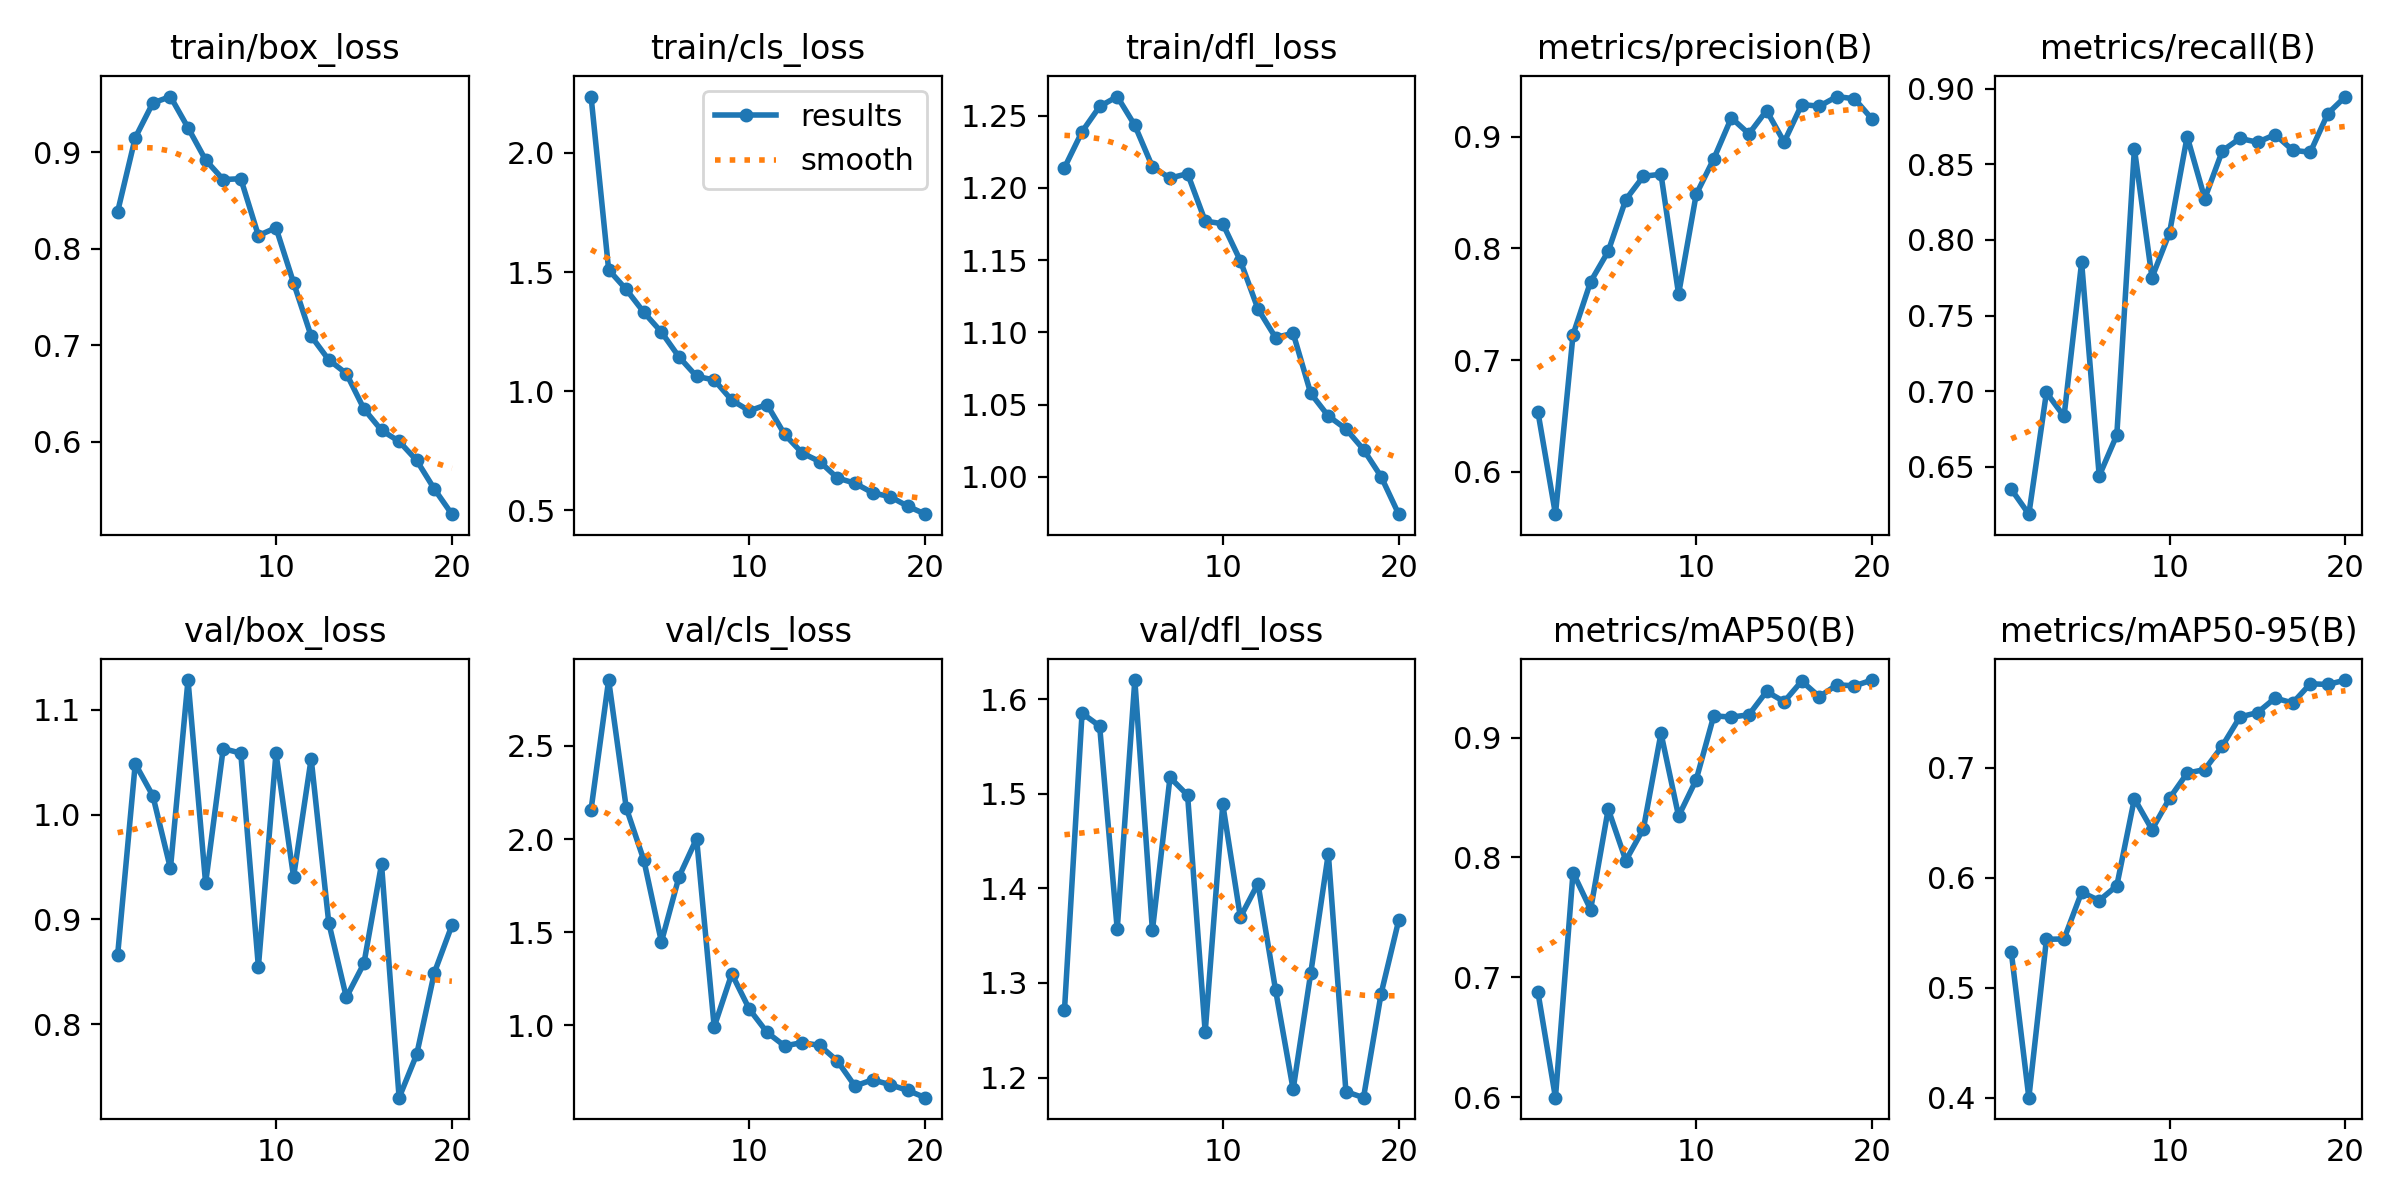

The data file committed next to this chart (first rows):
epoch, time, train/box_loss, train/cls_loss, train/dfl_loss, metrics/precision(B), metrics/recall(B), metrics/mAP50(B), metrics/mAP50-95(B), val/box_loss, val/cls_loss, val/dfl_loss, lr/pg0, lr/pg1, lr/pg2
1, 476.3, 0.8383, 2.237, 1.214, 0.6539, 0.6351, 0.6879, 0.5326, 0.8664, 2.158, 1.271, 0.0004104, 0.0004104, 0.0004104
2, 951, 0.9149, 1.509, 1.239, 0.5619, 0.6186, 0.5995, 0.4002, 1.048, 2.853, 1.585, 0.0007861, 0.0007861, 0.0007861
3, 1389, 0.9509, 1.427, 1.256, 0.7227, 0.6991, 0.7874, 0.544, 1.018, 2.168, 1.571, 0.001121, 0.001121, 0.001121
4, 1827, 0.9575, 1.331, 1.263, 0.7703, 0.6833, 0.7565, 0.5443, 0.9486, 1.887, 1.357, 0.001064, 0.001064, 0.001064
5, 2300, 0.9252, 1.248, 1.243, 0.7975, 0.7852, 0.8404, 0.5868, 1.128, 1.448, 1.62, 0.001002, 0.001002, 0.001002
6, 2792, 0.8918, 1.143, 1.215, 0.8438, 0.6439, 0.7975, 0.5793, 0.9346, 1.798, 1.355, 0.0009406, 0.0009406, 0.0009406
7, 3329, 0.8715, 1.062, 1.207, 0.8647, 0.6709, 0.8239, 0.5927, 1.063, 2.002, 1.517, 0.0008787, 0.0008787, 0.0008787
8, 3851, 0.8724, 1.047, 1.21, 0.8666, 0.8603, 0.9037, 0.6718, 1.059, 0.9926, 1.498, 0.0008169, 0.0008169, 0.0008169
9, 4317, 0.8135, 0.9615, 1.177, 0.7591, 0.7751, 0.8345, 0.6436, 0.8548, 1.277, 1.248, 0.000755, 0.000755, 0.000755
10, 4774, 0.8216, 0.9169, 1.175, 0.8484, 0.8049, 0.8649, 0.6721, 1.058, 1.087, 1.489, 0.0006931, 0.0006931, 0.0006931
11, 5257, 0.7646, 0.9434, 1.15, 0.8804, 0.8685, 0.9183, 0.6949, 0.9406, 0.9633, 1.369, 0.0006312, 0.0006312, 0.0006312
12, 5678, 0.7093, 0.8183, 1.116, 0.9171, 0.8274, 0.9172, 0.6982, 1.053, 0.8902, 1.405, 0.0005694, 0.0005694, 0.0005694
13, 6081, 0.6847, 0.74, 1.096, 0.9027, 0.859, 0.9192, 0.7197, 0.8969, 0.9079, 1.293, 0.0005075, 0.0005075, 0.0005075
14, 6487, 0.6706, 0.7037, 1.099, 0.9237, 0.8672, 0.9386, 0.746, 0.8257, 0.8928, 1.187, 0.0004456, 0.0004456, 0.0004456
15, 7001, 0.6339, 0.6349, 1.058, 0.8954, 0.8647, 0.9301, 0.7499, 0.8581, 0.8095, 1.31, 0.0003837, 0.0003837, 0.0003837
16, 7515, 0.6117, 0.613, 1.042, 0.929, 0.8697, 0.9473, 0.7631, 0.9527, 0.6748, 1.437, 0.0003219, 0.0003219, 0.0003219
17, 8037, 0.6003, 0.5727, 1.033, 0.9275, 0.8594, 0.9342, 0.7587, 0.7301, 0.7087, 1.185, 0.00026, 0.00026, 0.00026
18, 8558, 0.5805, 0.5564, 1.019, 0.9362, 0.858, 0.9442, 0.7761, 0.7713, 0.6821, 1.179, 0.0001981, 0.0001981, 0.0001981
19, 9325, 0.551, 0.5165, 1, 0.9342, 0.8837, 0.9433, 0.7755, 0.8491, 0.6516, 1.289, 0.0001363, 0.0001363, 0.0001363
20, 9748, 0.5249, 0.4829, 0.9741, 0.916, 0.8949, 0.9482, 0.7795, 0.8944, 0.6125, 1.366, 7.4375e-05, 7.4375e-05, 7.4375e-05
